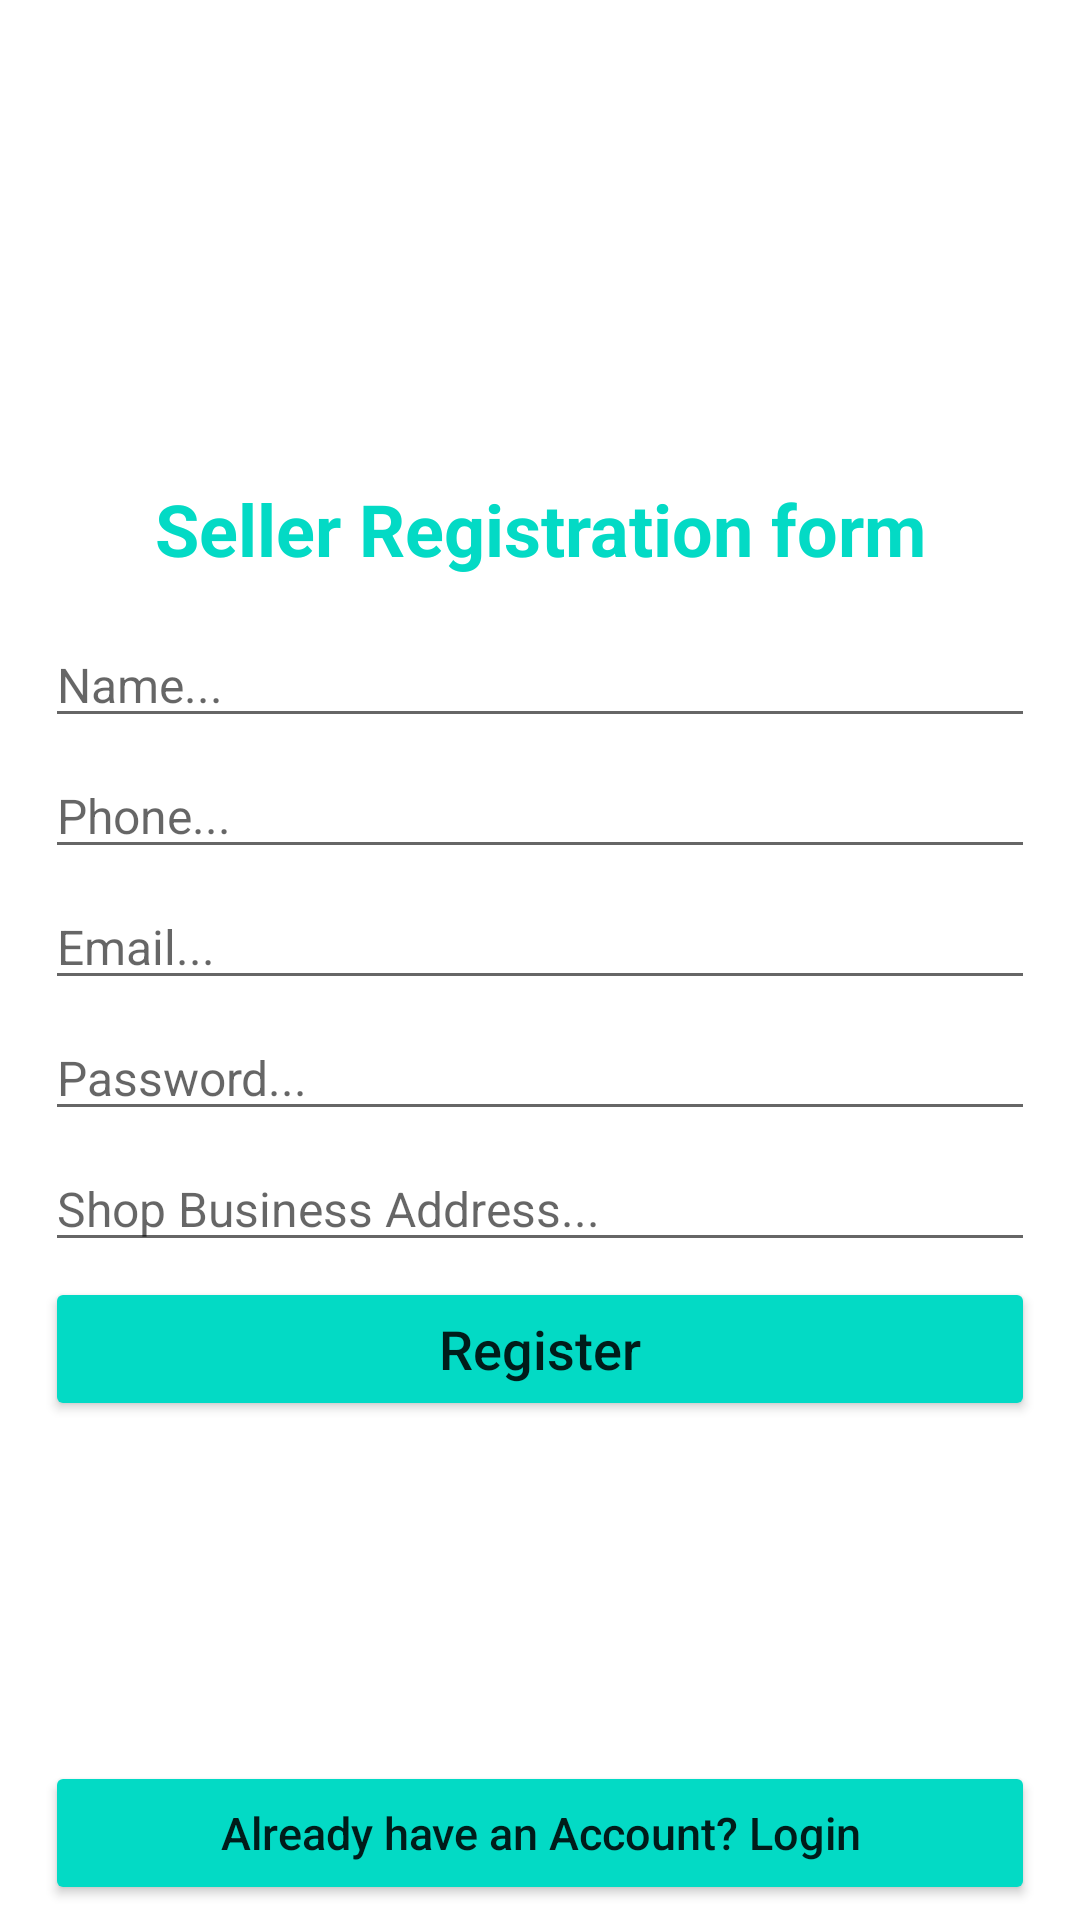

This screen was rendered from an Android layout file. Write that file and the resources it references.
<!-- AndroidManifest.xml: application theme Theme.BaZaR -->
<!-- res/layout/activity_seller_registration.xml -->
<?xml version="1.0" encoding="utf-8"?>
<RelativeLayout xmlns:android="http://schemas.android.com/apk/res/android"
    xmlns:app="http://schemas.android.com/apk/res-auto"
    xmlns:tools="http://schemas.android.com/tools"
    android:layout_width="match_parent"
    android:layout_height="match_parent"
    tools:context=".Sellers.SellerRegistrationActivity">

    <ImageView
        android:id="@+id/img_seller_register"
        android:layout_width="wrap_content"
        android:layout_height="150dp"
        android:src="@drawable/seller"
        android:scaleType="centerCrop"/>

    <TextView
        android:id="@+id/title_seller"
        android:layout_width="match_parent"
        android:layout_height="wrap_content"
        android:text="Seller Registration form"
        android:gravity="center"
        android:layout_below="@+id/img_seller_register"
        android:layout_margin="10dp"
        android:textStyle="bold"
        android:textSize="24dp"
        android:textColor="@color/teal_200"/>

    <EditText
        android:id="@+id/seller_name"
        android:layout_width="match_parent"
        android:layout_height="wrap_content"
        android:layout_marginLeft="15dp"
        android:layout_marginRight="15dp"
        android:layout_marginTop="5dp"
        android:layout_below="@+id/title_seller"
        android:hint="Name..."
        android:inputType="text"
        android:textSize="16dp" />

    <EditText
        android:id="@+id/seller_phone"
        android:layout_width="match_parent"
        android:layout_height="wrap_content"
        android:layout_marginLeft="15dp"
        android:layout_marginRight="15dp"
        android:layout_marginTop="5dp"
        android:layout_below="@+id/seller_name"
        android:hint="Phone..."
        android:inputType="number"
        android:textSize="16dp" />

    <EditText
        android:id="@+id/seller_email"
        android:layout_width="match_parent"
        android:layout_height="wrap_content"
        android:layout_marginLeft="15dp"
        android:layout_marginRight="15dp"
        android:layout_marginTop="5dp"
        android:layout_below="@+id/seller_phone"
        android:hint="Email..."
        android:inputType="textEmailAddress"
        android:textSize="16dp" />

    <EditText
        android:id="@+id/seller_password"
        android:layout_width="match_parent"
        android:layout_height="wrap_content"
        android:layout_marginLeft="15dp"
        android:layout_marginRight="15dp"
        android:layout_marginTop="5dp"
        android:layout_below="@+id/seller_email"
        android:hint="Password..."
        android:inputType="text"
        android:textSize="16dp" />

    <EditText
        android:id="@+id/seller_address"
        android:layout_width="match_parent"
        android:layout_height="wrap_content"
        android:layout_marginLeft="15dp"
        android:layout_marginRight="15dp"
        android:layout_marginTop="5dp"
        android:layout_below="@+id/seller_password"
        android:hint="Shop Business Address..."
        android:inputType="text"
        android:textSize="16dp" />

    <Button
        android:id="@+id/seller_register_btn"
        android:layout_width="match_parent"
        android:layout_height="wrap_content"
        android:layout_marginTop="5dp"
        android:layout_marginRight="15dp"
        android:layout_marginLeft="15dp"
        android:layout_below="@+id/seller_address"
        android:backgroundTint="@color/teal_200"
        android:text="Register"
        android:textAllCaps="false"
        android:textSize="18dp"/>

    <Button
        android:id="@+id/seller_already_have_account_btn"
        android:layout_width="match_parent"
        android:layout_height="wrap_content"
        android:layout_marginTop="5dp"
        android:layout_marginBottom="5dp"
        android:layout_marginRight="15dp"
        android:layout_marginLeft="15dp"
        android:layout_alignParentBottom="true"
        android:backgroundTint="@color/teal_200"
        android:text="Already have an Account? Login"
        android:textAllCaps="false"
        android:textSize="15dp"/>

</RelativeLayout>
<!-- resources referenced by this layout -->
<resources>
  <style name="Theme.BaZaR" parent="Theme.MaterialComponents.DayNight.NoActionBar">
          
          <item name="colorPrimary">@color/purple_500</item>
          <item name="colorPrimaryVariant">@color/purple_700</item>
          <item name="colorOnPrimary">@color/white</item>
          
          <item name="colorSecondary">@color/teal_200</item>
          <item name="colorSecondaryVariant">@color/teal_700</item>
          <item name="colorOnSecondary">@color/black</item>
          
          <item name="android:statusBarColor" tools:targetApi="l">?attr/colorPrimaryVariant</item>
          
      </style>
  <!-- not gathered from this repository: default colours our renderer supplied (Android Studio template values) -->
  <color name="purple_500">#FF6200EE</color>
  <color name="purple_700">#FF3700B3</color>
  <color name="teal_200">#FF03DAC5</color>
  <color name="teal_700">#FF018786</color>
  <color name="black">#FF000000</color>
  <color name="white">#FFFFFFFF</color>
</resources>
